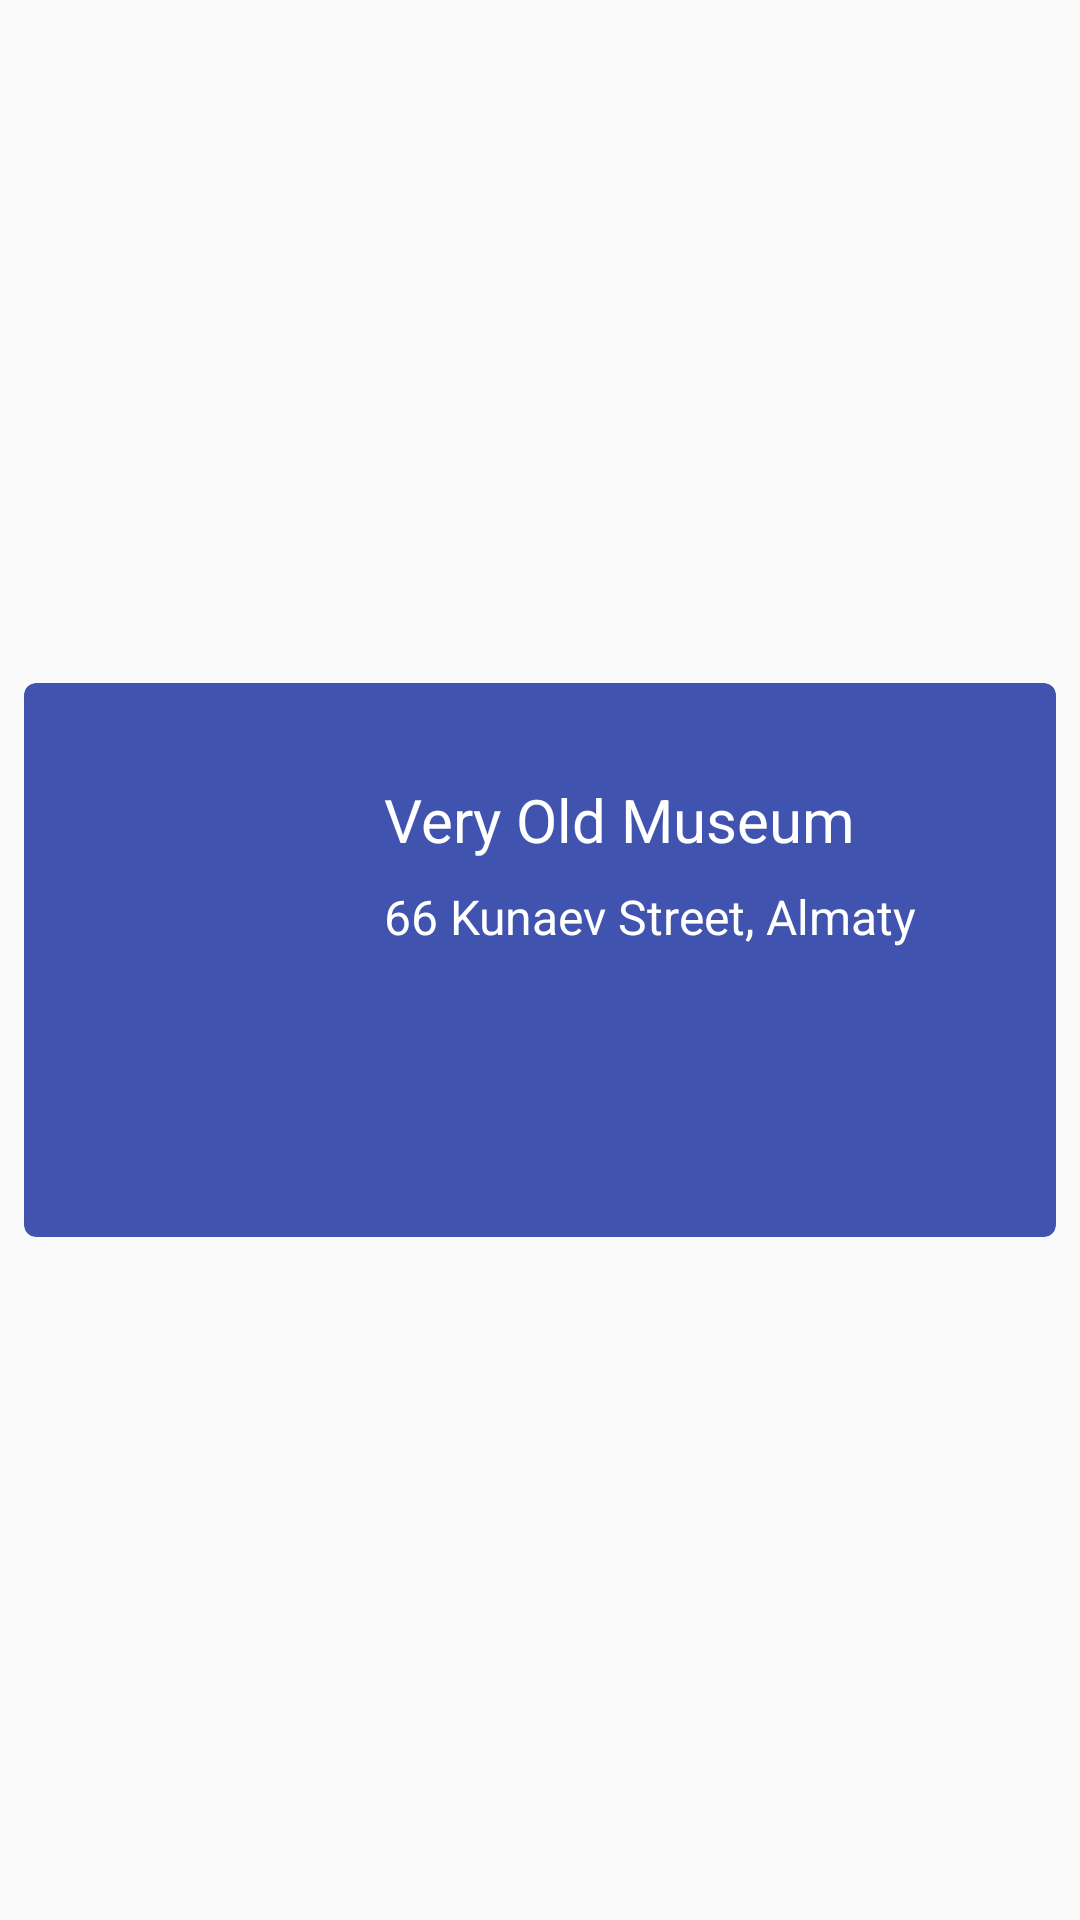

Reconstruct the res/layout file that produces this screen, plus the resources it refers to.
<!-- AndroidManifest.xml: application theme AppTheme -->
<!-- res/layout/constructor_card_entertainment_selected.xml -->
<?xml version="1.0" encoding="utf-8"?>
<android.support.constraint.ConstraintLayout xmlns:android="http://schemas.android.com/apk/res/android"
    android:layout_width="match_parent"
    android:layout_height="wrap_content"
    xmlns:app="http://schemas.android.com/apk/res-auto">

    <android.support.v7.widget.CardView
        android:id="@+id/entertainmentSelectedCard"
        android:layout_width="match_parent"
        android:layout_height="wrap_content"
        android:layout_marginTop="4dp"
        android:layout_marginBottom="4dp"
        android:layout_marginStart="8dp"
        android:layout_marginEnd="8dp"
        app:cardCornerRadius="4dp"
        app:cardElevation="2dp"
        app:cardBackgroundColor="@color/colorIndigo"
        app:layout_constraintTop_toTopOf="parent"
        app:layout_constraintBottom_toBottomOf="parent"
        app:layout_constraintLeft_toLeftOf="parent"
        app:layout_constraintRight_toRightOf="parent"
        android:clickable="true"
        android:focusable="true"
        android:foreground="?android:attr/selectableItemBackground">

        <android.support.constraint.ConstraintLayout
            android:layout_width="match_parent"
            android:layout_height="match_parent">

            <ImageView
                android:id="@+id/entertainmentSelectedIcon"
                android:layout_width="56dp"
                android:layout_height="56dp"
                android:src="@drawable/ic_entertainment_24dp"
                android:tint="@color/colorWhite"
                app:layout_constraintTop_toTopOf="parent"
                app:layout_constraintBottom_toBottomOf="parent"
                app:layout_constraintLeft_toLeftOf="parent"
                android:layout_margin="32dp"/>

            <TextView
                android:text="Very Old Museum"
                android:id="@+id/entertainmentSelectedTitle"
                android:layout_width="0dp"
                android:layout_height="wrap_content"
                android:textSize="20sp"
                android:textColor="@color/colorWhite"
                app:layout_constraintLeft_toRightOf="@id/entertainmentSelectedIcon"
                app:layout_constraintRight_toRightOf="parent"
                app:layout_constraintTop_toTopOf="parent"
                app:layout_constraintBottom_toTopOf="@id/entertainmentSelectedDescription"
                android:layout_marginTop="32dp"
                android:layout_marginEnd="16dp"
                android:layout_marginStart="32dp"/>

            <TextView
                android:text="66 Kunaev Street, Almaty"
                android:id="@+id/entertainmentSelectedDescription"
                android:layout_width="0dp"
                android:layout_height="wrap_content"
                android:textSize="16sp"
                android:textColor="@color/colorWhite"
                app:layout_constraintLeft_toRightOf="@id/entertainmentSelectedIcon"
                app:layout_constraintRight_toRightOf="parent"
                app:layout_constraintTop_toBottomOf="@id/entertainmentSelectedTitle"
                app:layout_constraintBottom_toTopOf="@id/entertainmentSelectedPrice"
                android:layout_marginTop="8dp"
                android:layout_marginEnd="16dp"
                android:layout_marginStart="32dp"/>

            <Button
                android:text="Price: $20.00"
                android:id="@+id/entertainmentSelectedPrice"
                android:layout_width="wrap_content"
                android:layout_height="wrap_content"
                android:textSize="14sp"
                android:textColor="@color/colorIndigo"
                android:background="@drawable/rounded_button_price"
                android:paddingStart="16dp"
                android:paddingEnd="16dp"
                android:paddingTop="8dp"
                android:paddingBottom="8dp"
                app:layout_constraintTop_toBottomOf="@id/entertainmentSelectedDescription"
                app:layout_constraintBottom_toBottomOf="parent"
                app:layout_constraintLeft_toRightOf="@id/entertainmentSelectedIcon"
                android:layout_marginStart="32dp"
                android:layout_marginTop="16dp"
                android:layout_marginBottom="32dp"/>

        </android.support.constraint.ConstraintLayout>

    </android.support.v7.widget.CardView>

</android.support.constraint.ConstraintLayout>
<!-- resources referenced by this layout -->
<resources>
  <color name="colorIndigo">#4053AF</color>
  <color name="colorWhite">#FFFFFF</color>
  <style name="AppTheme" parent="Theme.AppCompat.Light.NoActionBar">
          
          <item name="colorPrimary">@color/colorPrimary</item>
          <item name="colorPrimaryDark">@color/colorPrimaryDark</item>
          <item name="colorAccent">@color/colorAccent</item>
  
          <item name="android:editTextColor">@android:color/white</item>
          <item name="android:textColorHint">@android:color/white</item>
          <item name="android:textColorSecondary">@color/baseWhite</item>
      </style>
  <color name="colorPrimary">#03A9F4</color>
  <color name="colorPrimaryDark">#0288D1</color>
  <color name="colorAccent">#03A9F4</color>
  <color name="baseWhite">#FFF</color>
</resources>
